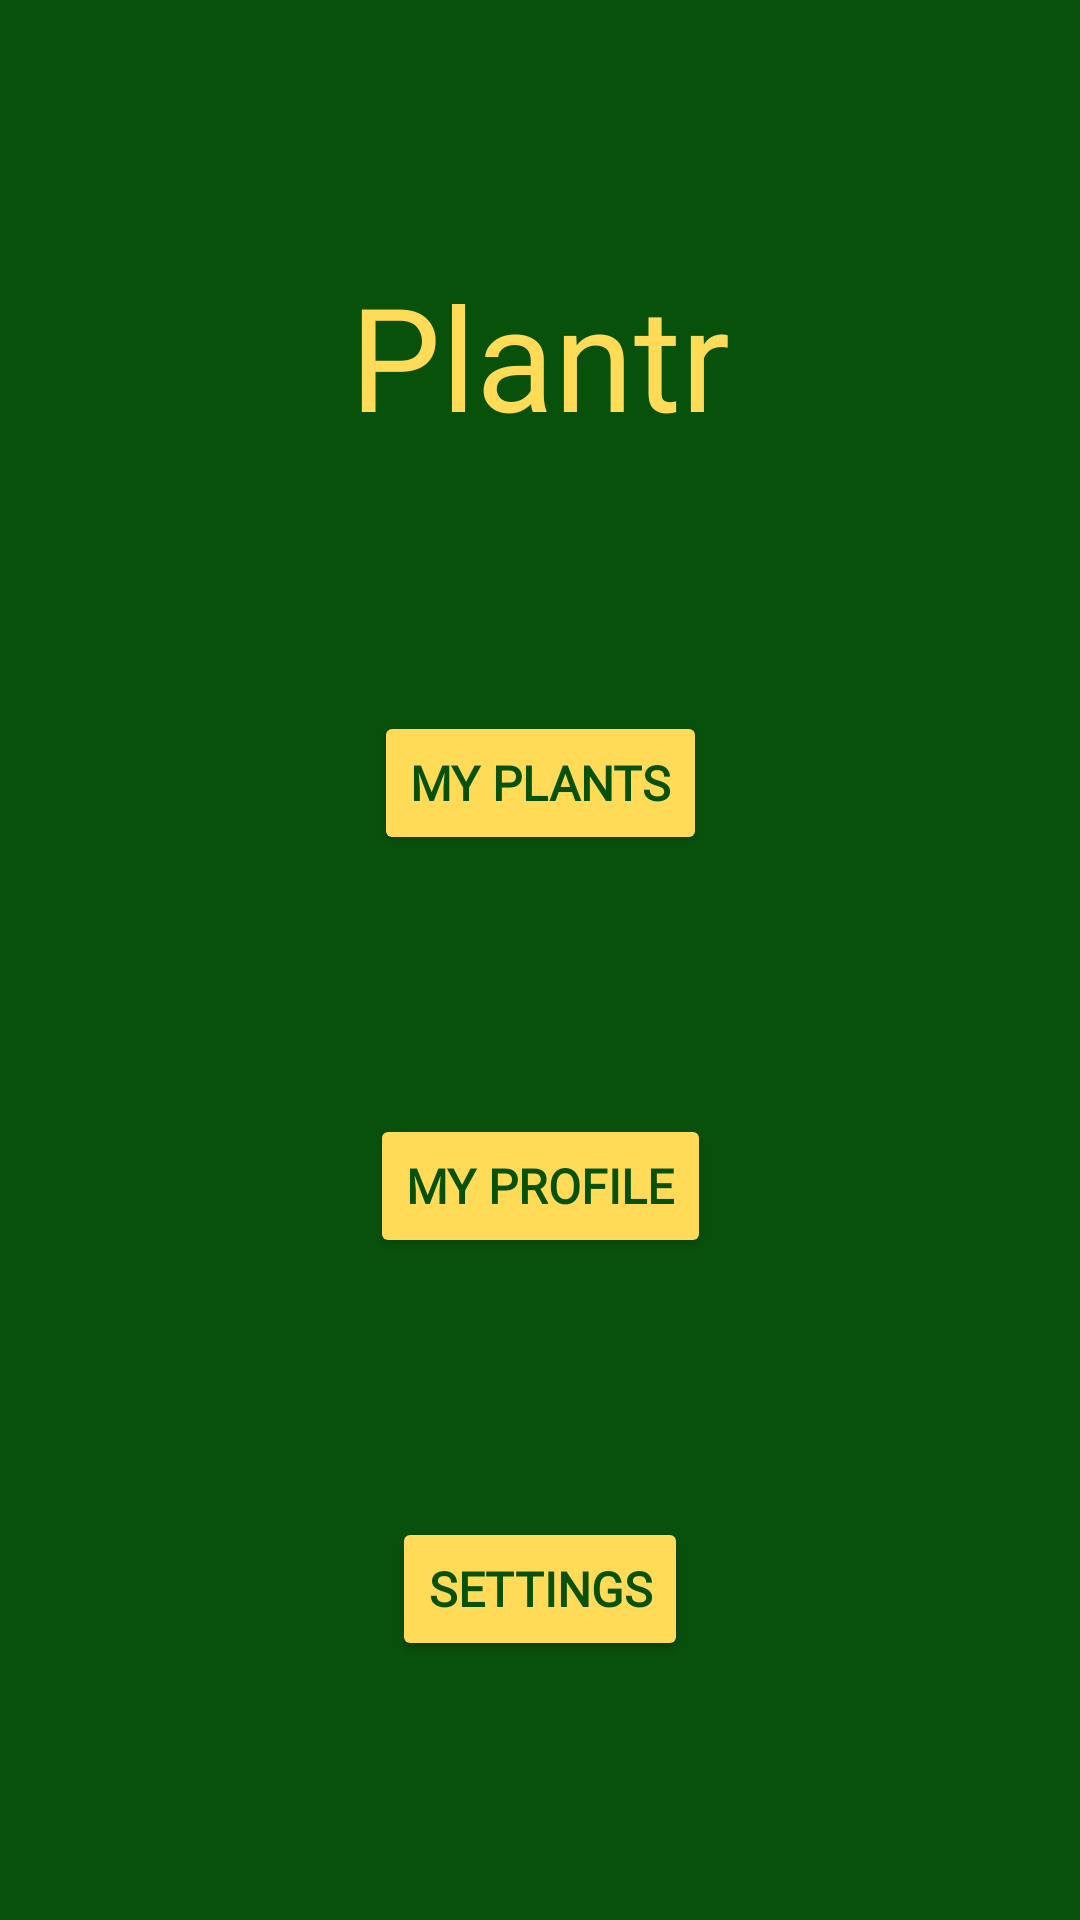

Produce the Android XML layout that renders to this screen, including the resource entries it uses.
<!-- AndroidManifest.xml: application theme Theme.AppCompat.Light -->
<!-- res/layout/activity_plantr_home_page.xml -->
<?xml version="1.0" encoding="utf-8"?>
<androidx.constraintlayout.widget.ConstraintLayout xmlns:android="http://schemas.android.com/apk/res/android"
    xmlns:app="http://schemas.android.com/apk/res-auto"
    xmlns:tools="http://schemas.android.com/tools"
    android:layout_width="match_parent"
    android:layout_height="match_parent"
    tools:context=".PlantrHomePage"
    android:background="@color/darkGreen">

    <TextView
        android:id="@+id/homeTextView"
        android:layout_width="wrap_content"
        android:layout_height="wrap_content"
        android:fontFamily="@font/arima_madurai"
        android:text="@string/plantr"
        android:textColor="@color/lightYellow"
        android:textSize="48sp"
        app:layout_constraintBottom_toTopOf="@+id/myPlantsButton"
        app:layout_constraintEnd_toEndOf="parent"
        app:layout_constraintStart_toStartOf="parent"
        app:layout_constraintTop_toTopOf="parent" />

    <Button
        android:id="@+id/myPlantsButton"
        android:layout_width="wrap_content"
        android:layout_height="wrap_content"
        android:backgroundTint="@color/lightYellow"
        android:fontFamily="@font/arima_madurai"
        android:onClick="openMyPlants"
        android:text="@string/my_plants"
        android:textColor="@color/darkGreen"
        android:textSize="16sp"
        android:textStyle="bold"
        app:layout_constraintBottom_toTopOf="@+id/myProfileButton"
        app:layout_constraintEnd_toEndOf="parent"
        app:layout_constraintStart_toStartOf="parent"
        app:layout_constraintTop_toBottomOf="@id/homeTextView" />

    <Button
        android:id="@+id/myProfileButton"
        android:layout_width="wrap_content"
        android:layout_height="wrap_content"
        android:fontFamily="@font/arima_madurai"
        android:backgroundTint="@color/lightYellow"
        android:text="@string/my_profile"
        android:textColor="@color/darkGreen"
        android:textSize="16sp"
        android:textStyle="bold"
        android:onClick="openProfile"
        app:layout_constraintBottom_toTopOf="@+id/settingsButton"
        app:layout_constraintEnd_toEndOf="parent"
        app:layout_constraintStart_toStartOf="parent"
        app:layout_constraintTop_toBottomOf="@+id/myPlantsButton" />

    <Button
        android:id="@+id/settingsButton"
        android:layout_width="wrap_content"
        android:layout_height="wrap_content"
        android:fontFamily="@font/arima_madurai"
        android:backgroundTint="@color/lightYellow"
        android:text="@string/settings"
        android:textColor="@color/darkGreen"
        android:textSize="16sp"
        android:textStyle="bold"
        android:onClick="openSettings"
        app:layout_constraintBottom_toBottomOf="parent"
        app:layout_constraintEnd_toEndOf="parent"
        app:layout_constraintStart_toStartOf="parent"
        app:layout_constraintTop_toBottomOf="@+id/myProfileButton" />
</androidx.constraintlayout.widget.ConstraintLayout>
<!-- resources referenced by this layout -->
<resources>
  <color name="darkGreen">#08510B</color>
  <color name="lightYellow">#FFDB58</color>
  <string name="my_plants">My Plants</string>
  <string name="my_profile">My Profile</string>
  <string name="plantr">Plantr</string>
  <string name="settings">Settings</string>
</resources>
